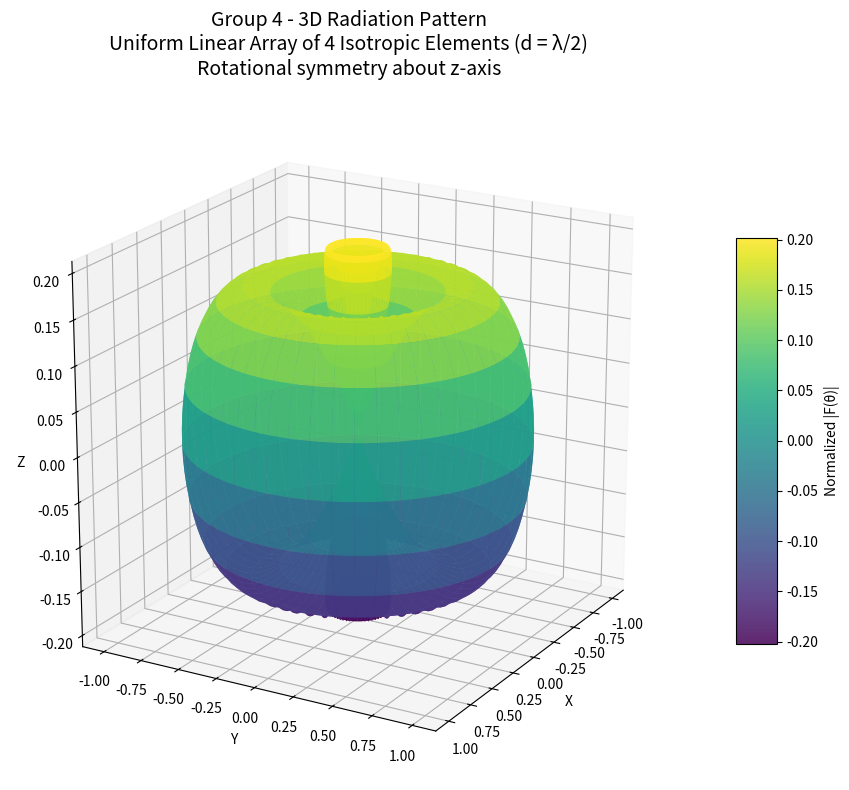

Generate this figure with matplotlib:
# 3D_Radiation_Pattern_Group4.py
# Group 4: Uniform Linear Array of 4 Isotropic Elements (d = λ/2)
# Same F(θ) as above
# 3D surface plot assuming rotational symmetry about z-axis
# Radius r = normalized |F(θ)|

import numpy as np
import matplotlib.pyplot as plt
from mpl_toolkits.mplot3d import Axes3D

# -------------------------- COMPUTE NORMALIZED PATTERN --------------------------
theta_deg_1d = np.linspace(0, 180, 200)
phi_deg_1d = np.linspace(0, 360, 200)

theta_deg, phi_deg = np.meshgrid(theta_deg_1d, phi_deg_1d)
theta_rad = np.deg2rad(theta_deg)
phi_rad = np.deg2rad(phi_deg)

cos_theta = np.cos(theta_rad)

# Raw array factor (vectorized)
num = np.sin(2 * np.pi * cos_theta)
den = 4 * np.sin((np.pi / 2) * cos_theta)

F = np.zeros_like(num, dtype=float)
mask = np.abs(den) > 1e-10
F[mask] = num[mask] / den[mask]
F[~mask] = 1.0

F_abs = np.abs(F)
F_norm = F_abs / np.max(F_abs)          # r = normalized pattern

# -------------------------- CONVERT TO CARTESIAN COORDINATES --------------------------
r = F_norm

x = r * np.sin(theta_rad) * np.cos(phi_rad)
y = r * np.sin(theta_rad) * np.sin(phi_rad)
z = r * np.cos(theta_rad)

# -------------------------- 3D SURFACE PLOT --------------------------
fig = plt.figure(figsize=(10, 8))
ax = fig.add_subplot(111, projection='3d')

surf = ax.plot_surface(x, y, z, cmap='viridis',
                       alpha=0.85, linewidth=0, antialiased=True)

ax.set_title('Group 4 - 3D Radiation Pattern\nUniform Linear Array of 4 Isotropic Elements (d = λ/2)\nRotational symmetry about z-axis',
             fontsize=14, pad=20)

ax.set_xlabel('X')
ax.set_ylabel('Y')
ax.set_zlabel('Z')

# Equal aspect ratio (approximate)
ax.set_box_aspect([1, 1, 1])

# View angle for best visualization
ax.view_init(elev=20, azim=30)

# Colorbar
fig.colorbar(surf, ax=ax, shrink=0.6, aspect=10, label='Normalized |F(θ)|')

plt.tight_layout()
plt.savefig('Group4_3D_Surface.png', dpi=300)
print("✅ 3D surface plot saved as 'Group4_3D_Surface.png'")

plt.show()
